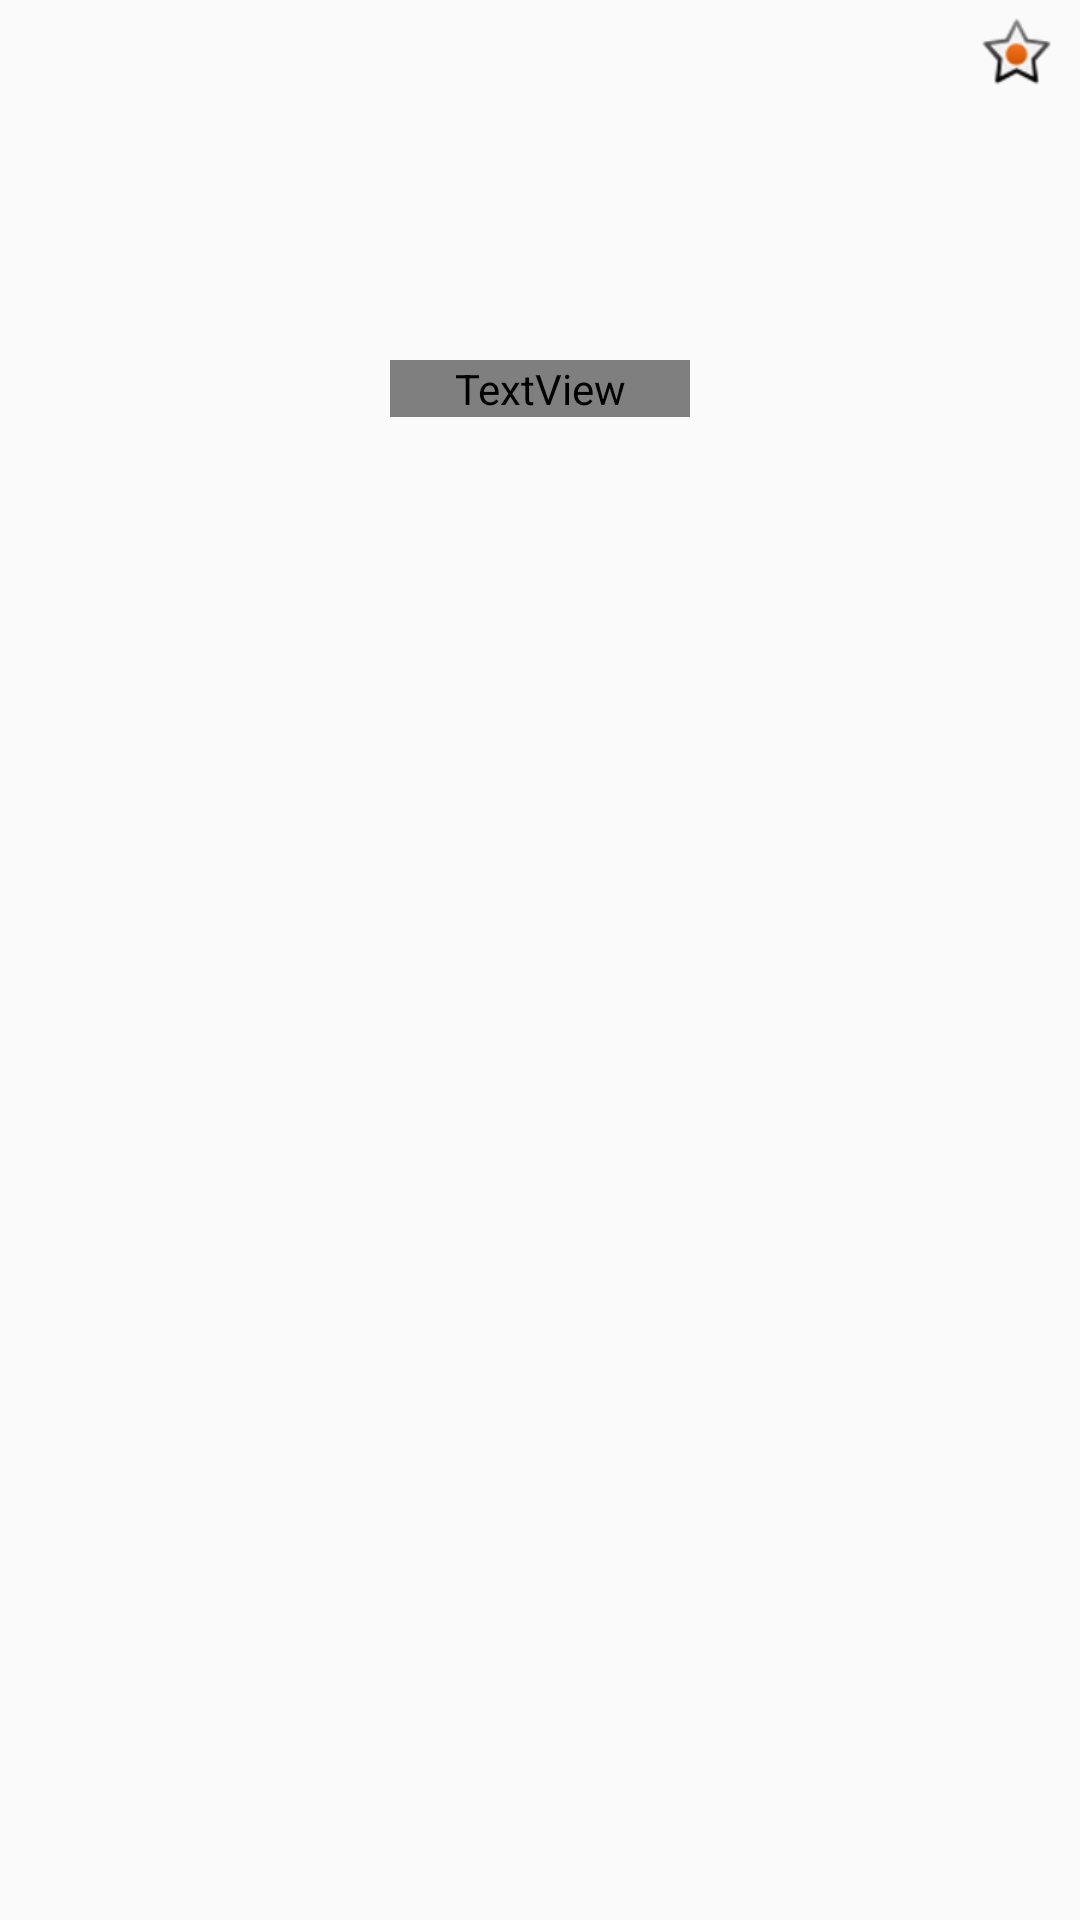

Reconstruct the res/layout file that produces this screen, plus the resources it refers to.
<!-- AndroidManifest.xml: application theme Theme.AnyHolo -->
<!-- res/layout/member_item.xml -->
<?xml version="1.0" encoding="utf-8"?>
<RelativeLayout xmlns:android="http://schemas.android.com/apk/res/android"
    android:id="@+id/gridView"
    android:layout_width="match_parent"
    android:layout_height="match_parent">
    <CheckBox
        android:id="@+id/favoriteBtn"
        android:layout_width="35dp"
        android:layout_height="35dp"
        android:button="@android:drawable/star_on"
        android:layout_alignParentRight="true"
        android:focusable="false"/>
    <RelativeLayout
        android:layout_width="match_parent"
        android:layout_height="match_parent">

        <ImageView
            android:id="@+id/memberImage"
            android:layout_width="100dp"
            android:layout_height="100dp"
            android:layout_centerHorizontal="true"
            android:layout_marginTop="15dp" />
        <TextView
            android:id="@+id/memberName"
            android:layout_width="100dp"
            android:layout_height="wrap_content"
            android:layout_below="@id/memberImage"
            android:layout_centerHorizontal="true"
            android:layout_marginTop="5dp"
            android:layout_marginBottom="5dp"
            android:fontFamily="@font/aramgodic"
            android:gravity="center"
            android:textColor="@color/black"
            android:textSize="9.5pt" />
    </RelativeLayout>
</RelativeLayout>
<!-- resources referenced by this layout -->
<resources>
  <style name="Theme.AnyHolo" parent="Theme.AppCompat.Light">
          
          <item name="colorPrimary">@color/purple_500</item>
          <item name="colorPrimaryVariant">@color/purple_700</item>
          <item name="colorOnPrimary">@color/white</item>
          
          <item name="colorSecondary">@color/teal_200</item>
          <item name="colorSecondaryVariant">@color/teal_700</item>
          <item name="colorOnSecondary">@color/black</item>
          
          <item name="android:statusBarColor" tools:targetApi="l">?attr/colorPrimaryVariant</item>
          
          <item name="windowActionBar">false</item>
          <item name="windowNoTitle">true</item>
      </style>
  <!-- not gathered from this repository: default colours our renderer supplied (Android Studio template values) -->
  <color name="purple_500">#FF6200EE</color>
  <color name="purple_700">#FF3700B3</color>
  <color name="teal_200">#FF03DAC5</color>
  <color name="teal_700">#FF018786</color>
  <color name="black">#FF000000</color>
  <color name="white">#FFFFFFFF</color>
</resources>
